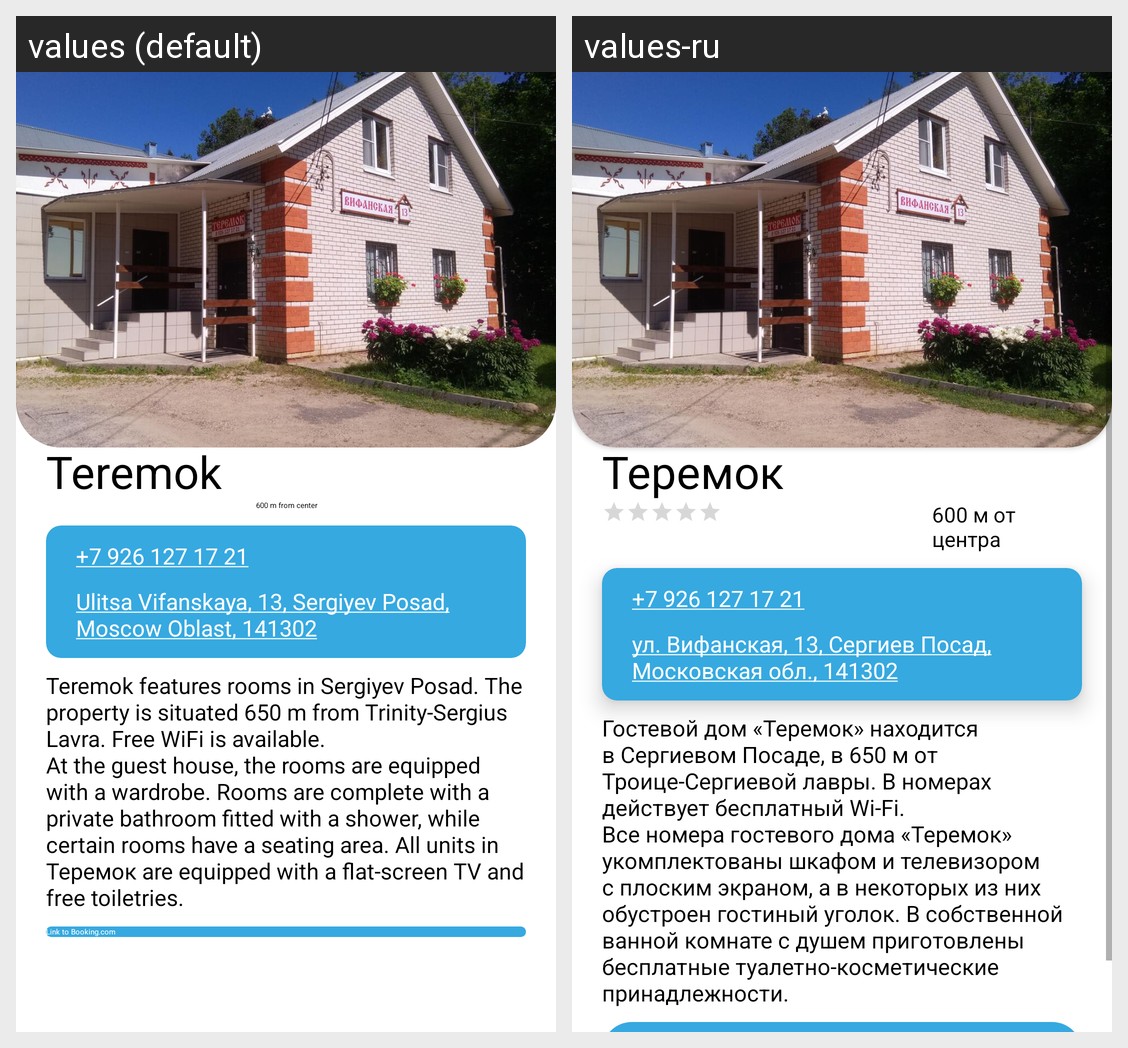

This grid shows one Android layout under two languages. Give, for every string resource on the screen, its name, the default text and each shown locale's text.
Android screen res/layout/hotel_18.xml rendered under 2 locales, left to right: values (default), values-ru. Device: Nexus 5 (rendered at 1080×1920; each locale shown at half size, 540×960, under a caption strip naming it); theme Theme.PosadTIC.
Strings drawn on this screen, with the default value and each locale's value (text and hints the layout hard-codes, and strings that could not be matched under every locale, appear in the picture but are not listed):

hotel_18_name
  values: Teremok
  values-ru: Теремок

hotel_18_distance
  values: 600 m from center
  values-ru: 600 м от центра

hotel_18_phone_number
  values: +7 926 127 17 21
  values-ru: +7 926 127 17 21

hotel_18_map_link
  values: Ulitsa Vifanskaya, 13, Sergiyev Posad, Moscow Oblast, 141302
  values-ru: ул. Вифанская, 13, Сергиев Посад, Московская обл., 141302

hotel_18_description
  values: Teremok features rooms in Sergiyev Posad. The property is situated 650 m from Trinity-Sergius Lavra. Free WiFi is available. 
      At the guest house, the rooms are equipped with a wardrobe. Rooms are complete with a private bathroom fitted with a shower, while certain rooms have a seating area. All units in Теремок are equipped with a flat-screen TV and free toiletries.
  values-ru: Гостевой дом «Теремок» находится в Сергиевом Посаде, в 650 м от Троице-Сергиевой лавры. В номерах действует бесплатный Wi-Fi. 
      Все номера гостевого дома «Теремок» укомплектованы шкафом и телевизором с плоским экраном, а в некоторых из них обустроен гостиный уголок. В собственной ванной комнате с душем приготовлены бесплатные туалетно-косметические принадлежности.
